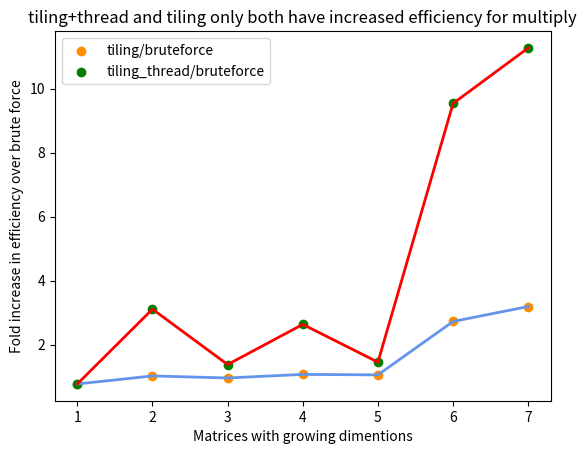

Write Python code to recreate this figure.
import matplotlib.pyplot as plt
import numpy as np

x_axis = np.arange(1, 8, 1)

# collected from running matrix transpose
tiling_bf_ratio = [0.777778, 1.026936, 0.963702, 1.074975, 1.060190, 2.727796, 3.195113]
tiling_thread_bf_ratio = [0.777778, 3.112245, 1.382812, 2.637028, 1.457329, 9.538142, 11.271130]

# Plot the results
plt.figure()
plt.scatter(x_axis, tiling_bf_ratio, c="darkorange", label="tiling/bruteforce")
plt.scatter(x_axis, tiling_thread_bf_ratio, c="green", label="tiling_thread/bruteforce")

plt.plot(x_axis, tiling_bf_ratio, color="cornflowerblue",  linewidth=2)
plt.plot(x_axis, tiling_thread_bf_ratio, color="red", linewidth=2)
plt.xlabel("Matrices with growing dimentions")
plt.ylabel("Fold increase in efficiency over brute force")
plt.title("tiling+thread and tiling only both have increased efficiency for multiply")
plt.legend()
plt.show()